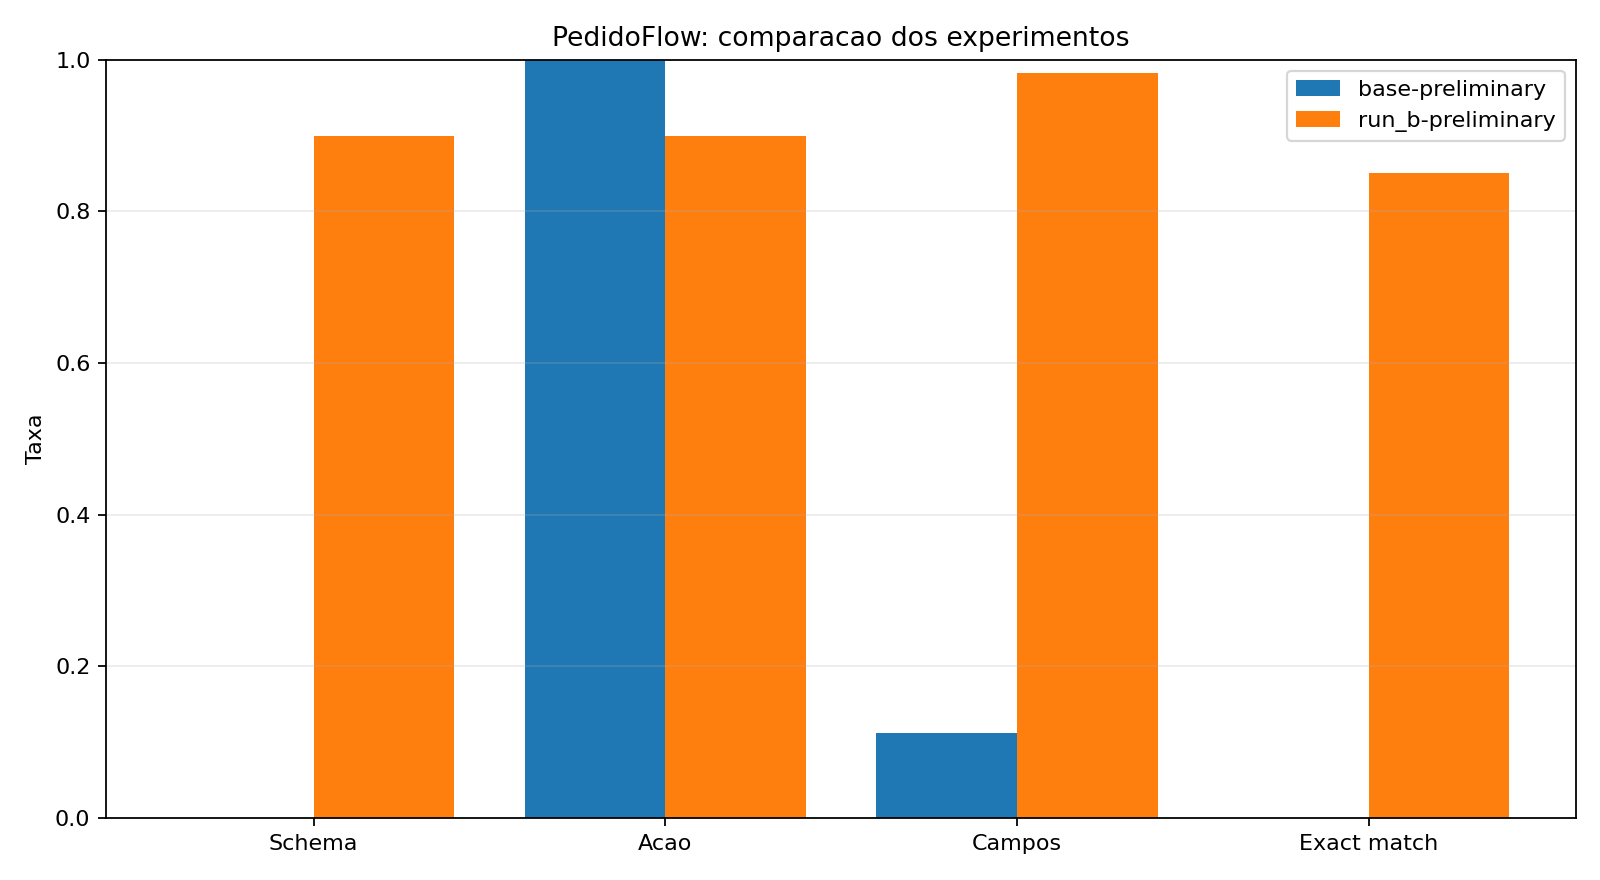

Data behind this chart, as committed beside it:
run, dataset_split, total_examples, partial_evaluation, valid_json_rate, schema_valid_rate, action_accuracy, argument_field_accuracy, arguments_exact_match_rate, missing_fields_exact_match_rate, exact_match_rate, mean_latency_seconds, peak_vram_gb
base-preliminary, test, 20, True, 1.0, 0.0, 1.0, 0.1122, 0.15, 0.05, 0.0, 6.162, 1.318
run_b-preliminary, test, 20, True, 1.0, 0.9, 0.9, 0.9831, 0.95, 1.0, 0.85, 6.454, 1.351
